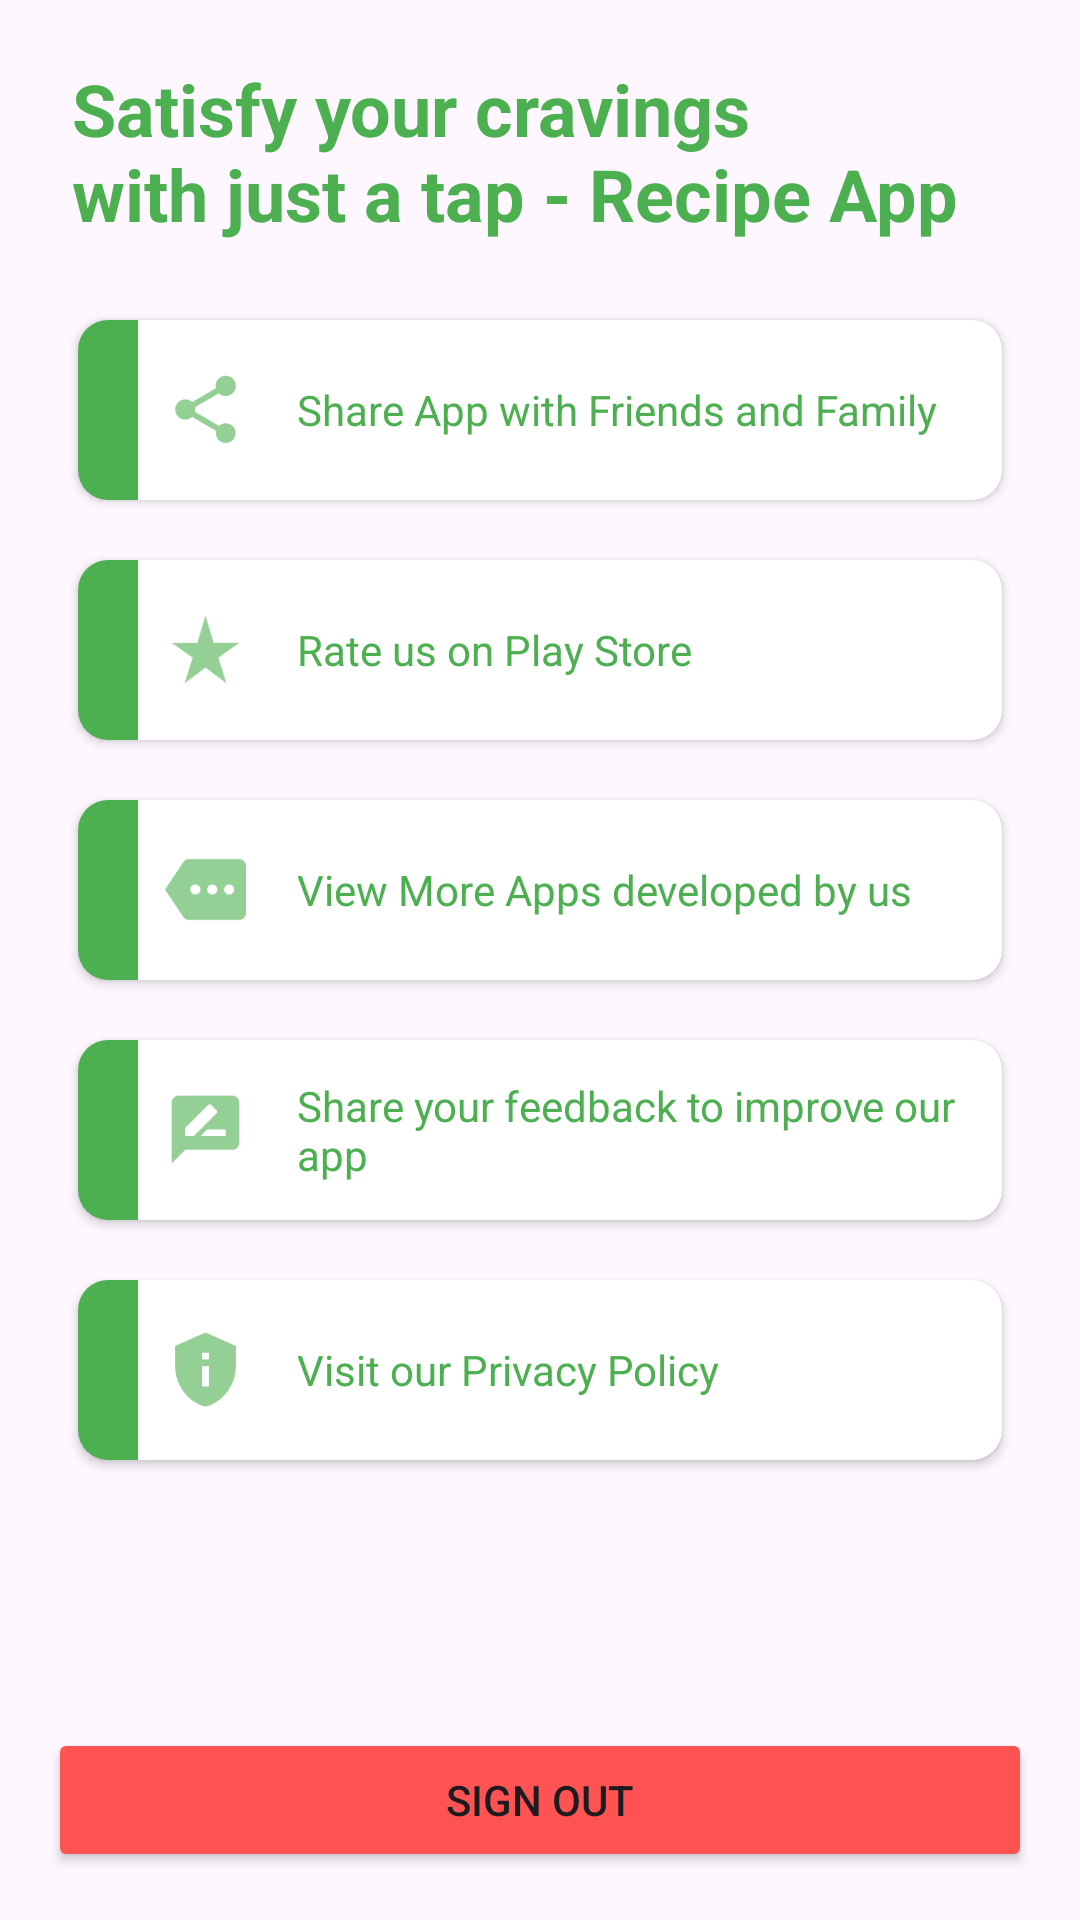

This screen was rendered from an Android layout file. Write that file and the resources it references.
<!-- AndroidManifest.xml: application theme Theme.RecipesApp -->
<!-- res/layout/activity_setting.xml -->
<?xml version="1.0" encoding="utf-8"?>
<androidx.constraintlayout.widget.ConstraintLayout android:focusableInTouchMode="true"
    android:layout_height="match_parent"
    android:layout_width="match_parent"
    xmlns:android="http://schemas.android.com/apk/res/android"
    xmlns:app="http://schemas.android.com/apk/res-auto">

    <TextView
        android:id="@+id/textView"
        android:layout_height="wrap_content"
        android:layout_marginStart="24dp"
        android:layout_marginTop="20dp"
        android:layout_width="wrap_content"
        android:text="@string/satisfy_your_cravings_nwith_just_a_tap_recipe_app"
        android:textColor="@color/primary"
        android:textSize="24sp"
        android:textStyle="bold"
        app:layout_constraintStart_toStartOf="parent"
        app:layout_constraintTop_toTopOf="parent" />

    <LinearLayout
        android:id="@+id/linearLayout"
        android:layout_width="0dp"
        android:layout_height="0dp"
        android:orientation="vertical"
        android:padding="16dp"
        app:layout_constraintBottom_toBottomOf="parent"
        app:layout_constraintEnd_toEndOf="parent"
        app:layout_constraintHorizontal_bias="0.5"
        app:layout_constraintStart_toStartOf="parent"
        app:layout_constraintTop_toBottomOf="@+id/textView">

        <androidx.cardview.widget.CardView
            android:layout_width="match_parent"
            android:layout_height="wrap_content"
            android:layout_margin="10dp"
            app:cardBackgroundColor="@color/white"
            app:cardCornerRadius="10dp">

            <LinearLayout
                android:id="@+id/linearLayoutShare"
                android:layout_width="match_parent"
                android:layout_height="60dp"
                android:background="@drawable/selector_effect"
                android:clickable="true"
                android:focusable="true"
                android:gravity="center_vertical"
                android:orientation="horizontal">

                <View
                    android:layout_width="20dp"
                    android:layout_height="match_parent"
                    android:background="@color/primary" />

                <ImageView
                    android:layout_width="45dp"
                    android:layout_height="45dp"
                    android:padding="9dp"
                    android:src="@drawable/ic_share"
                    app:tint="@color/primary" />

                <TextView
                    android:layout_width="0dp"
                    android:layout_height="wrap_content"
                    android:layout_marginStart="8dp"
                    android:layout_weight="1"
                    android:text="@string/share_app"
                    android:textColor="@color/primary"
                    android:textSize="14sp" />

            </LinearLayout>

        </androidx.cardview.widget.CardView>

        <androidx.cardview.widget.CardView
            android:layout_width="match_parent"
            android:layout_height="wrap_content"
            android:layout_margin="10dp"
            app:cardBackgroundColor="@color/white"
            app:cardCornerRadius="10dp">

            <LinearLayout
                android:id="@+id/linearLayoutRate"
                android:layout_width="match_parent"
                android:layout_height="60dp"
                android:background="@drawable/selector_effect"
                android:clickable="true"
                android:focusable="true"
                android:gravity="center_vertical"
                android:orientation="horizontal">

                <View
                    android:layout_width="20dp"
                    android:layout_height="match_parent"
                    android:background="@color/primary" />

                <ImageView
                    android:layout_width="45dp"
                    android:layout_height="45dp"
                    android:padding="9dp"
                    android:src="@drawable/ic_rate"
                    app:tint="@color/primary" />

                <TextView
                    android:layout_width="0dp"
                    android:layout_height="wrap_content"
                    android:layout_marginStart="8dp"
                    android:layout_weight="1"
                    android:text="@string/rate_app"
                    android:textColor="@color/primary"
                    android:textSize="14sp" />

            </LinearLayout>

        </androidx.cardview.widget.CardView>

        <androidx.cardview.widget.CardView
            android:layout_width="match_parent"
            android:layout_height="wrap_content"
            android:layout_margin="10dp"
            app:cardBackgroundColor="@color/white"
            app:cardCornerRadius="10dp">

            <LinearLayout
                android:id="@+id/linearLayoutApps"
                android:layout_width="match_parent"
                android:layout_height="60dp"
                android:background="@drawable/selector_effect"
                android:clickable="true"
                android:focusable="true"
                android:gravity="center_vertical"
                android:orientation="horizontal">

                <View
                    android:layout_width="20dp"
                    android:layout_height="match_parent"
                    android:background="@color/primary" />

                <ImageView
                    android:layout_width="45dp"
                    android:layout_height="45dp"
                    android:padding="9dp"
                    android:src="@drawable/ic_more_apps"
                    app:tint="@color/primary" />

                <TextView
                    android:layout_width="0dp"
                    android:layout_height="wrap_content"
                    android:layout_marginStart="8dp"
                    android:layout_weight="1"
                    android:text="@string/view_more_apps"
                    android:textColor="@color/primary"
                    android:textSize="14sp" />

            </LinearLayout>

        </androidx.cardview.widget.CardView>

        <androidx.cardview.widget.CardView
            android:layout_width="match_parent"
            android:layout_height="wrap_content"
            android:layout_margin="10dp"
            app:cardBackgroundColor="@color/white"
            app:cardCornerRadius="10dp">

            <LinearLayout
                android:id="@+id/linearLayoutFeedback"
                android:layout_width="match_parent"
                android:layout_height="60dp"
                android:background="@drawable/selector_effect"
                android:clickable="true"
                android:focusable="true"
                android:gravity="center_vertical"
                android:orientation="horizontal">

                <View
                    android:layout_width="20dp"
                    android:layout_height="match_parent"
                    android:background="@color/primary" />

                <ImageView
                    android:layout_width="45dp"
                    android:layout_height="45dp"
                    android:padding="9dp"
                    android:src="@drawable/ic_feedback"
                    app:tint="@color/primary" />

                <TextView
                    android:layout_width="0dp"
                    android:layout_height="wrap_content"
                    android:layout_marginStart="8dp"
                    android:layout_weight="1"
                    android:text="@string/send_feedback"
                    android:textColor="@color/primary"
                    android:textSize="14sp" />

            </LinearLayout>

        </androidx.cardview.widget.CardView>

        <androidx.cardview.widget.CardView
            android:layout_width="match_parent"
            android:layout_height="wrap_content"
            android:layout_margin="10dp"
            app:cardBackgroundColor="@color/white"
            app:cardCornerRadius="10dp">

            <LinearLayout
                android:id="@+id/linearLayoutPrivacy"
                android:layout_width="match_parent"
                android:layout_height="60dp"
                android:background="@drawable/selector_effect"
                android:clickable="true"
                android:focusable="true"
                android:gravity="center_vertical"
                android:orientation="horizontal">

                <View
                    android:layout_width="20dp"
                    android:layout_height="match_parent"
                    android:background="@color/primary" />

                <ImageView
                    android:layout_width="45dp"
                    android:layout_height="45dp"
                    android:padding="9dp"
                    android:src="@drawable/ic_policy"
                    app:tint="@color/primary" />

                <TextView
                    android:layout_width="0dp"
                    android:layout_height="wrap_content"
                    android:layout_marginStart="8dp"
                    android:layout_weight="1"
                    android:text="@string/privacy_policy"
                    android:textColor="@color/primary"
                    android:textSize="14sp" />

            </LinearLayout>

        </androidx.cardview.widget.CardView>
    </LinearLayout>

    <Button
        android:id="@+id/btn_signout"
        android:layout_width="match_parent"
        android:layout_height="wrap_content"
        android:layout_marginStart="16dp"
        android:layout_marginEnd="16dp"
        android:layout_marginBottom="16dp"
        android:text="Sign Out"
        android:backgroundTint="@color/accent"
        app:layout_constraintBottom_toBottomOf="parent"
        app:layout_constraintEnd_toEndOf="parent"
        app:layout_constraintStart_toStartOf="parent" />
</androidx.constraintlayout.widget.ConstraintLayout>
<!-- resources referenced by this layout -->
<resources>
  <color name="accent">#FF5252</color>
  <color name="primary">#4CAF50</color>
  <color name="white">#FFFFFFFF</color>
  <!-- drawable ic_feedback (drawable) -->
  <vector xmlns:android="http://schemas.android.com/apk/res/android"
      android:width="24dp"
      android:height="24dp"
      android:viewportWidth="24"
      android:viewportHeight="24"
      android:tint="#333333"
      android:alpha="0.6">
      <path
          android:fillColor="@android:color/white"
          android:pathData="M20,2L4,2c-1.1,0 -1.99,0.9 -1.99,2L2,22l4,-4h14c1.1,0 2,-0.9 2,-2L22,4c0,-1.1 -0.9,-2 -2,-2zM6,14v-2.47l6.88,-6.88c0.2,-0.2 0.51,-0.2 0.71,0l1.77,1.77c0.2,0.2 0.2,0.51 0,0.71L8.47,14L6,14zM18,14h-7.5l2,-2L18,12v2z"/>
  </vector>
  <!-- drawable ic_policy (drawable) -->
  <vector xmlns:android="http://schemas.android.com/apk/res/android"
      android:width="24dp"
      android:height="24dp"
      android:viewportWidth="24"
      android:viewportHeight="24"
      android:tint="#333333"
      android:alpha="0.6">
      <path
          android:fillColor="@android:color/white"
          android:pathData="M12,1L3,5v6c0,5.55 3.84,10.74 9,12c5.16,-1.26 9,-6.45 9,-12V5L12,1L12,1zM11,7h2v2h-2V7zM11,11h2v6h-2V11z"/>
  </vector>
  <!-- drawable ic_rate (drawable) -->
  <vector xmlns:android="http://schemas.android.com/apk/res/android"
      android:width="24dp"
      android:height="24dp"
      android:viewportWidth="24"
      android:viewportHeight="24"
      android:tint="#333333"
      android:alpha="0.6">
      <path
          android:fillColor="@android:color/white"
          android:pathData="M14.43,10l-2.43,-8l-2.43,8l-7.57,0l6.18,4.41l-2.35,7.59l6.17,-4.69l6.18,4.69l-2.35,-7.59l6.17,-4.41z"/>
  </vector>
  <!-- drawable selector_effect (drawable) -->
  <?xml version="1.0" encoding="utf-8"?>
  <selector xmlns:android="http://schemas.android.com/apk/res/android">
  
      <item android:drawable="@drawable/ripple_effect" android:state_pressed="true"/>
  
      <item android:drawable="@android:color/transparent" />
  
  </selector>
  <string name="privacy_policy">Visit our Privacy Policy</string>
  <string name="rate_app">Rate us on Play Store</string>
  <string name="satisfy_your_cravings_nwith_just_a_tap_recipe_app">Satisfy your cravings\nwith just a tap - Recipe App</string>
  <string name="send_feedback">Share your feedback to improve our app</string>
  <string name="share_app">Share App with Friends and Family</string>
  <string name="view_more_apps">View More Apps developed by us</string>
  <style name="Theme.RecipesApp" parent="Base.Theme.RecipesApp" />
  <!-- drawable ripple_effect (drawable) -->
  <?xml version="1.0" encoding="utf-8"?>
  <ripple xmlns:android="http://schemas.android.com/apk/res/android"
      android:color="?attr/colorControlHighlight">
      <item>
          <shape android:shape="rectangle">
              <solid android:color="@color/accent" />
          </shape>
      </item>
  
  </ripple>
  <style name="Base.Theme.RecipesApp" parent="Theme.Material3.DayNight.NoActionBar">
          
          <item name="colorPrimary">@color/primary</item>
          <item name="android:colorPrimaryDark">@color/primary</item>
          <item name="colorOnPrimary">@color/white</item>
          <item name="colorSecondary">@color/accent</item>
          <item name="android:statusBarColor">@color/primaryDark</item>
          
      </style>
  <color name="primaryDark">#388E3C</color>
</resources>
